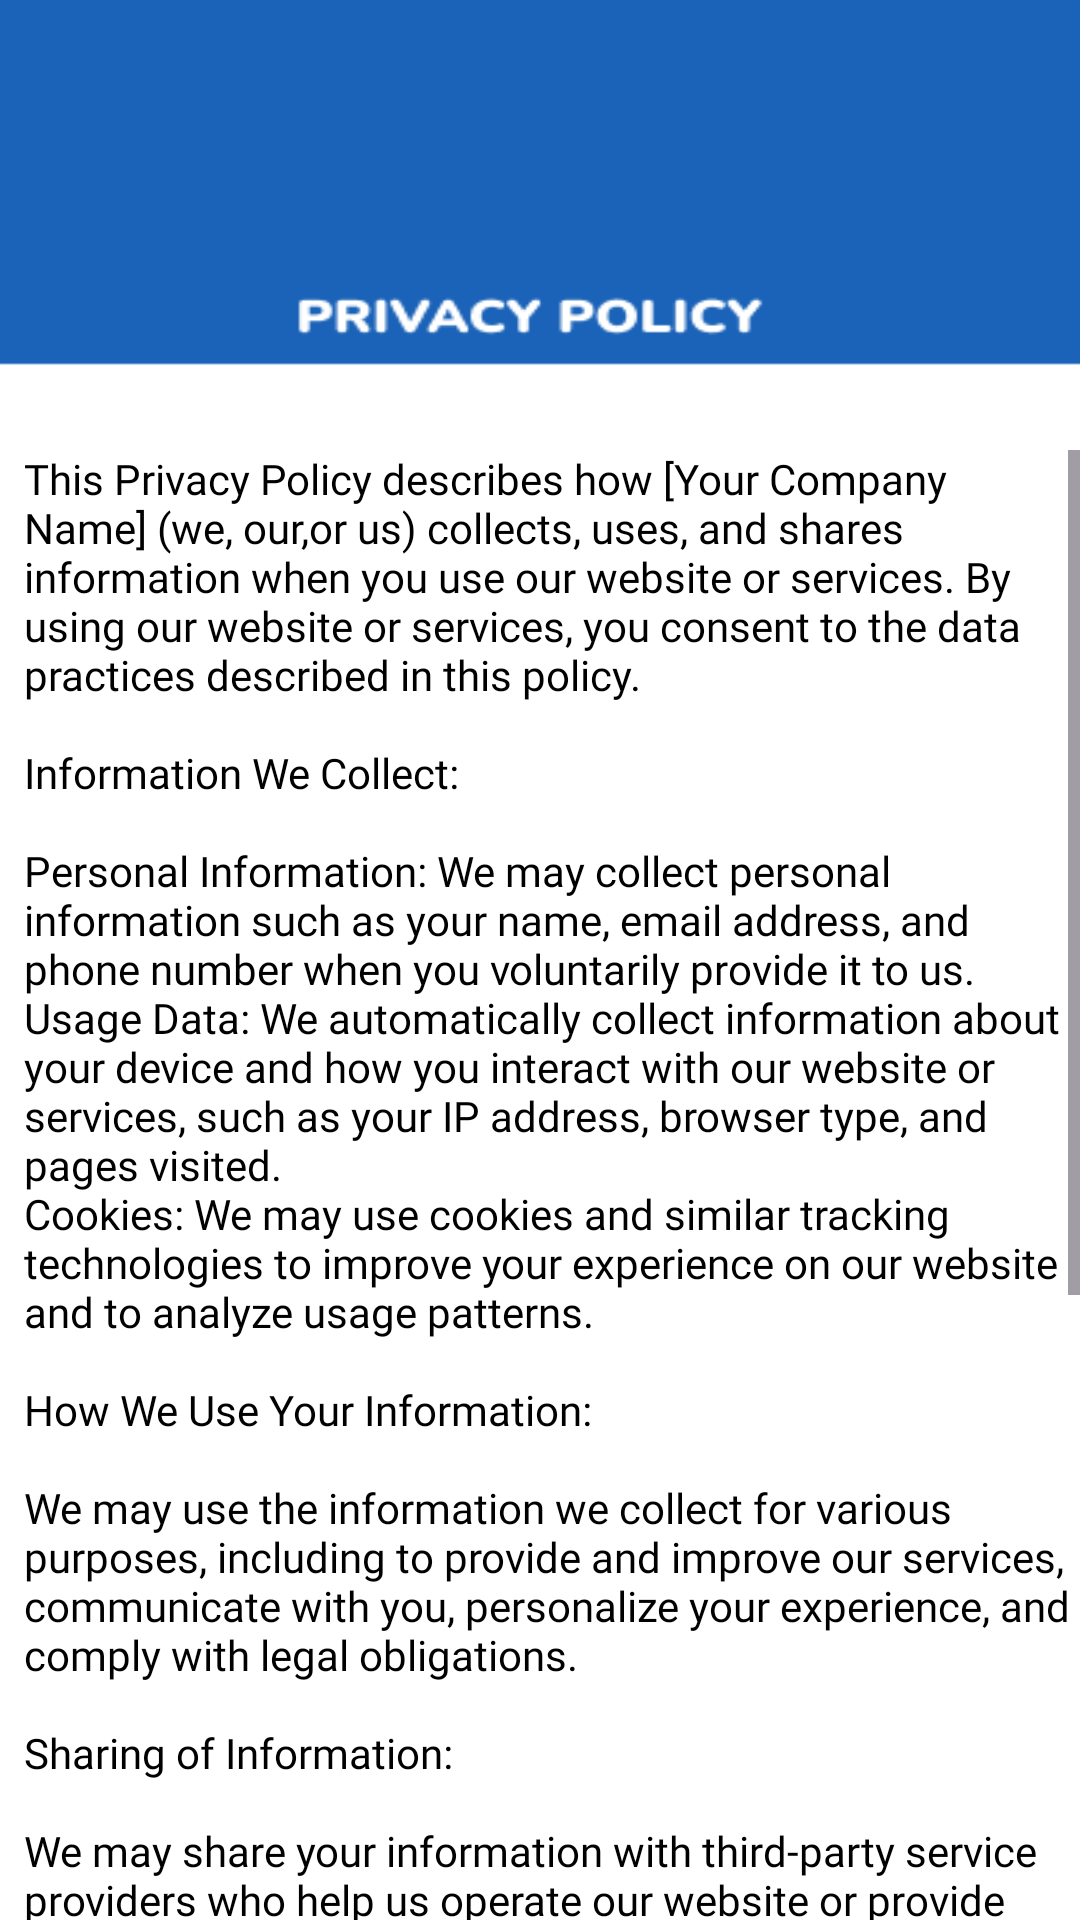

Android layout source for this screen:
<!-- AndroidManifest.xml: application theme Theme.MEDVISOR -->
<!-- res/layout/activity_privacypolicyscreen.xml -->
<?xml version="1.0" encoding="utf-8"?>
<androidx.constraintlayout.widget.ConstraintLayout xmlns:android="http://schemas.android.com/apk/res/android"
    xmlns:app="http://schemas.android.com/apk/res-auto"
    xmlns:tools="http://schemas.android.com/tools"
    android:id="@+id/main"
    android:layout_width="match_parent"
    android:layout_height="match_parent"
    android:background="@drawable/privacypolicypicture"
    android:scaleType="centerCrop"
    tools:context=".privacypolicyscreen">

    <ScrollView
        android:layout_width="0dp"
        android:layout_height="0dp"
        android:layout_marginStart="8dp"
        android:layout_marginTop="150dp"
        app:layout_constraintBottom_toBottomOf="parent"
        app:layout_constraintEnd_toEndOf="parent"
        app:layout_constraintStart_toStartOf="parent"
        app:layout_constraintTop_toTopOf="parent">

        <TextView
            android:id="@+id/textView"
            android:layout_width="match_parent"
            android:layout_height="wrap_content"
            android:maxWidth="1dp"
            android:fontFamily="@font/nunito_sans"
            android:textColor="@color/black"
            android:text="@string/privacy_policy_text" />

    </ScrollView>

</androidx.constraintlayout.widget.ConstraintLayout>
<!-- resources referenced by this layout -->
<resources>
  <!-- drawable privacypolicypicture: png bitmap (drawable, 5209 bytes) -->
  <string name="privacy_policy_text">This Privacy Policy describes how [Your Company Name] ("we," "our," or "us") collects, uses, and shares information when you use our website or services. By using our website or services, you consent to the data practices described in this policy.\n\nInformation We Collect:\n\nPersonal Information: We may collect personal information such as your name, email address, and phone number when you voluntarily provide it to us.\nUsage Data: We automatically collect information about your device and how you interact with our website or services, such as your IP address, browser type, and pages visited.\nCookies: We may use cookies and similar tracking technologies to improve your experience on our website and to analyze usage patterns.\n\nHow We Use Your Information:\n\nWe may use the information we collect for various purposes, including to provide and improve our services, communicate with you, personalize your experience, and comply with legal obligations.\n\nSharing of Information:\n\nWe may share your information with third-party service providers who help us operate our website or provide services to you. We may also share information as required by law or to protect our rights or the rights of others.\n\nYour Choices:\n\nYou can choose not to provide certain information or opt out of certain data collection practices. However, this may limit your ability to use certain features of our website or services.\n\nSecurity:\n\nWe take reasonable measures to protect the information we collect from unauthorized access, disclosure, alteration, or destruction.\n\nChanges to this Policy:\n\nWe may update this Privacy Policy from time to time. Any changes will be posted on this page, and we encourage you to review this Policy periodically.</string>
  <style name="Theme.MEDVISOR" parent="Base.Theme.MEDVISOR" />
  <style name="Base.Theme.MEDVISOR" parent="Theme.Material3.DayNight.NoActionBar">
          
          
      </style>
  <!-- not gathered from this repository: default colours our renderer supplied (Android Studio template values) -->
  <color name="black">#FF000000</color>
</resources>
